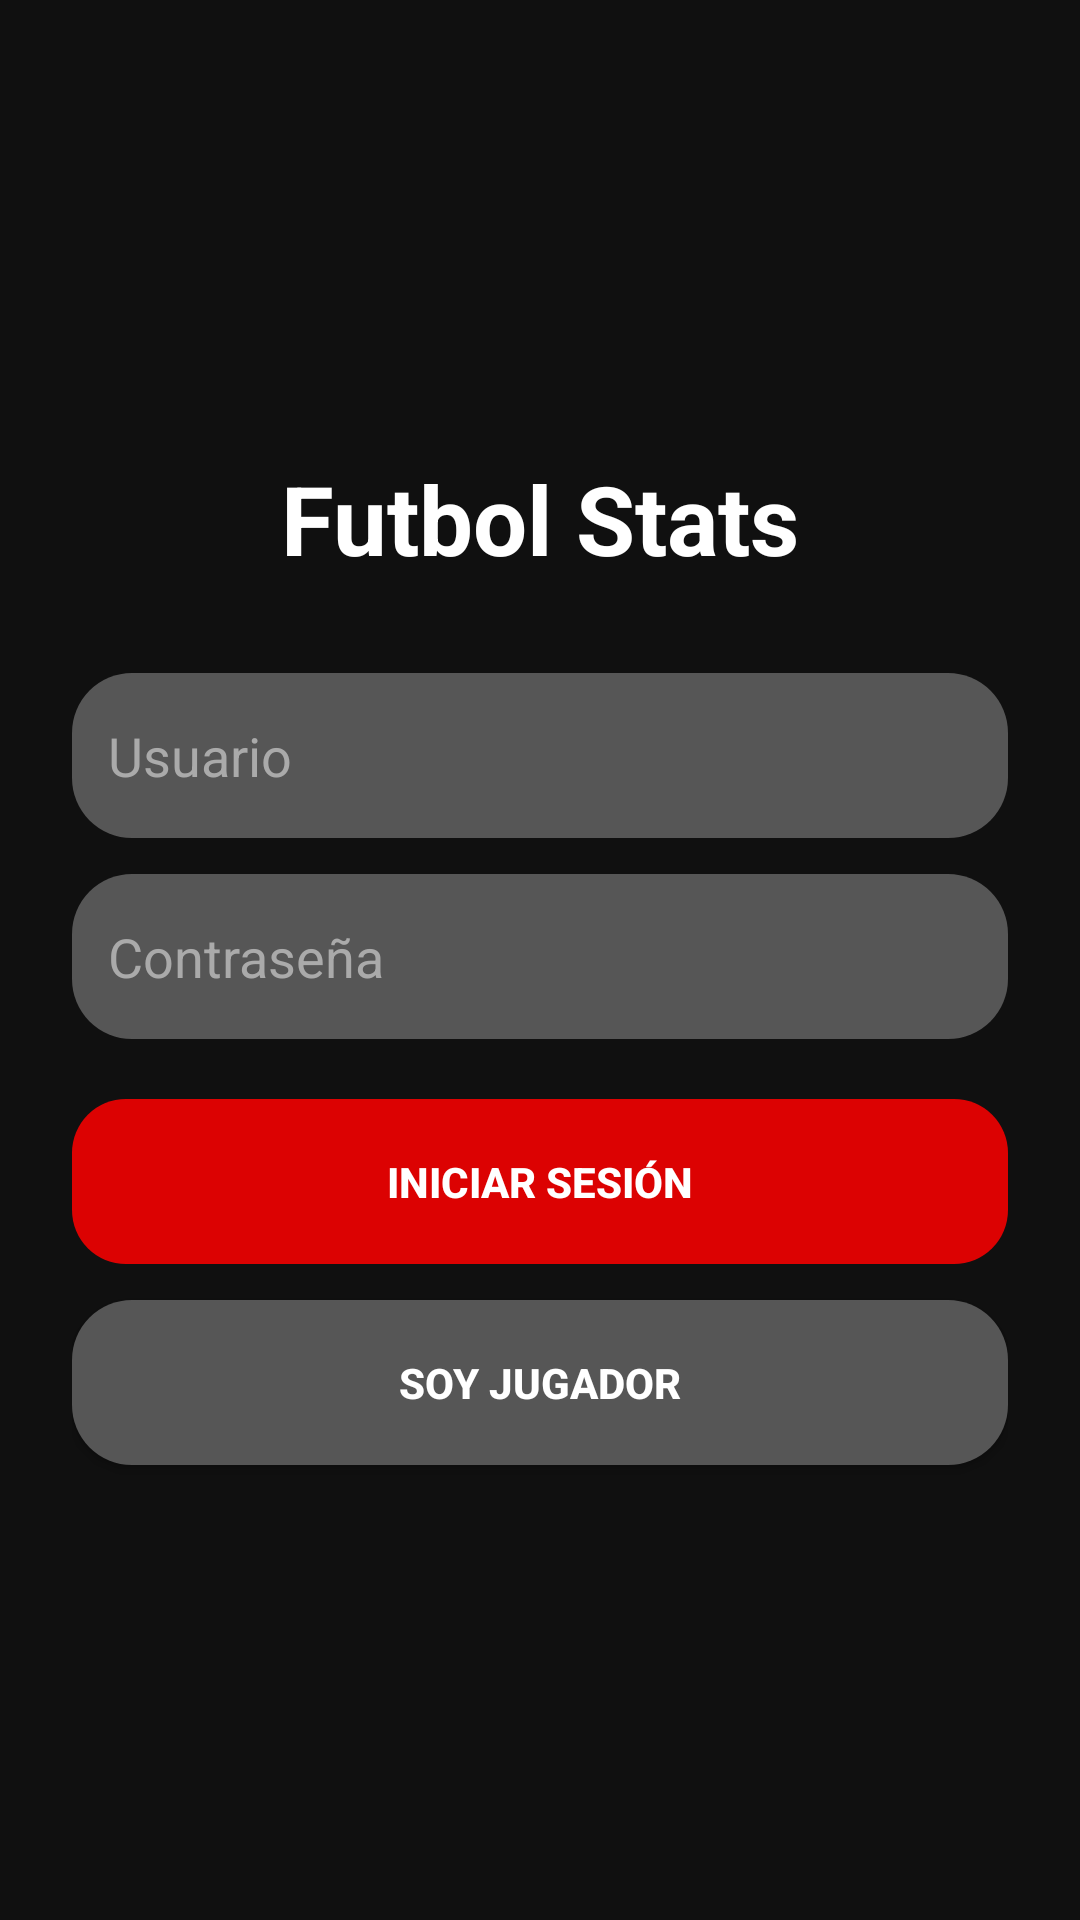

The Android layout XML behind this screen, and the referenced resources:
<!-- AndroidManifest.xml: application theme Theme.AppCompat.Light.NoActionBar -->
<!-- res/layout/activity_login.xml -->
<?xml version="1.0" encoding="utf-8"?>
<LinearLayout
    xmlns:android="http://schemas.android.com/apk/res/android"
    android:layout_width="match_parent"
    android:layout_height="match_parent"
    android:orientation="vertical"
    android:background="#101010"
    android:padding="24dp"
    android:gravity="center">

    <TextView
        android:layout_width="wrap_content"
        android:layout_height="wrap_content"
        android:text="Futbol Stats"
        android:textSize="32sp"
        android:textStyle="bold"
        android:textColor="#FFFFFF"
        android:layout_marginBottom="30dp"/>

    <EditText
        android:id="@+id/inputUser"
        android:layout_width="match_parent"
        android:layout_height="55dp"
        android:hint="Usuario"
        android:textColor="#FFFFFF"
        android:textColorHint="#AAAAAA"
        android:background="@drawable/bg_inner_card"
        android:padding="12dp"
        android:layout_marginBottom="12dp"/>

    <EditText
        android:id="@+id/inputPass"
        android:layout_width="match_parent"
        android:layout_height="55dp"
        android:hint="Contraseña"
        android:inputType="textPassword"
        android:textColor="#FFFFFF"
        android:textColorHint="#AAAAAA"
        android:background="@drawable/bg_inner_card"
        android:padding="12dp"
        android:layout_marginBottom="20dp"/>

    <Button
        android:id="@+id/btnLogin"
        android:layout_width="match_parent"
        android:layout_height="55dp"
        android:text="Iniciar sesión"
        android:textStyle="bold"
        android:textColor="#FFFFFF"
        android:background="@drawable/btn_edit_gradient"
        android:layout_marginBottom="12dp"/>

    <Button
        android:id="@+id/btnPlayer"
        android:layout_width="match_parent"
        android:layout_height="55dp"
        android:text="Soy jugador"
        android:textStyle="bold"
        android:textColor="#FFFFFF"
        android:background="@drawable/bg_inner_card"/>
</LinearLayout>
<!-- resources referenced by this layout -->
<resources>
  <!-- drawable bg_inner_card (drawable) -->
  <shape xmlns:android="http://schemas.android.com/apk/res/android">
      <solid android:color="#565656"/> 
      <corners android:radius="20dp"/>
  </shape>
  <!-- drawable btn_edit_gradient (drawable) -->
  <?xml version="1.0" encoding="utf-8"?>
  <shape xmlns:android="http://schemas.android.com/apk/res/android"
      android:shape="rectangle">
  
      <solid android:color="#DAFF0000"/>
  
      <corners android:radius="18dp"/>
  
      <padding
          android:left="16dp"
          android:right="16dp"
          android:top="10dp"
          android:bottom="10dp"/>
  
  </shape>
</resources>
